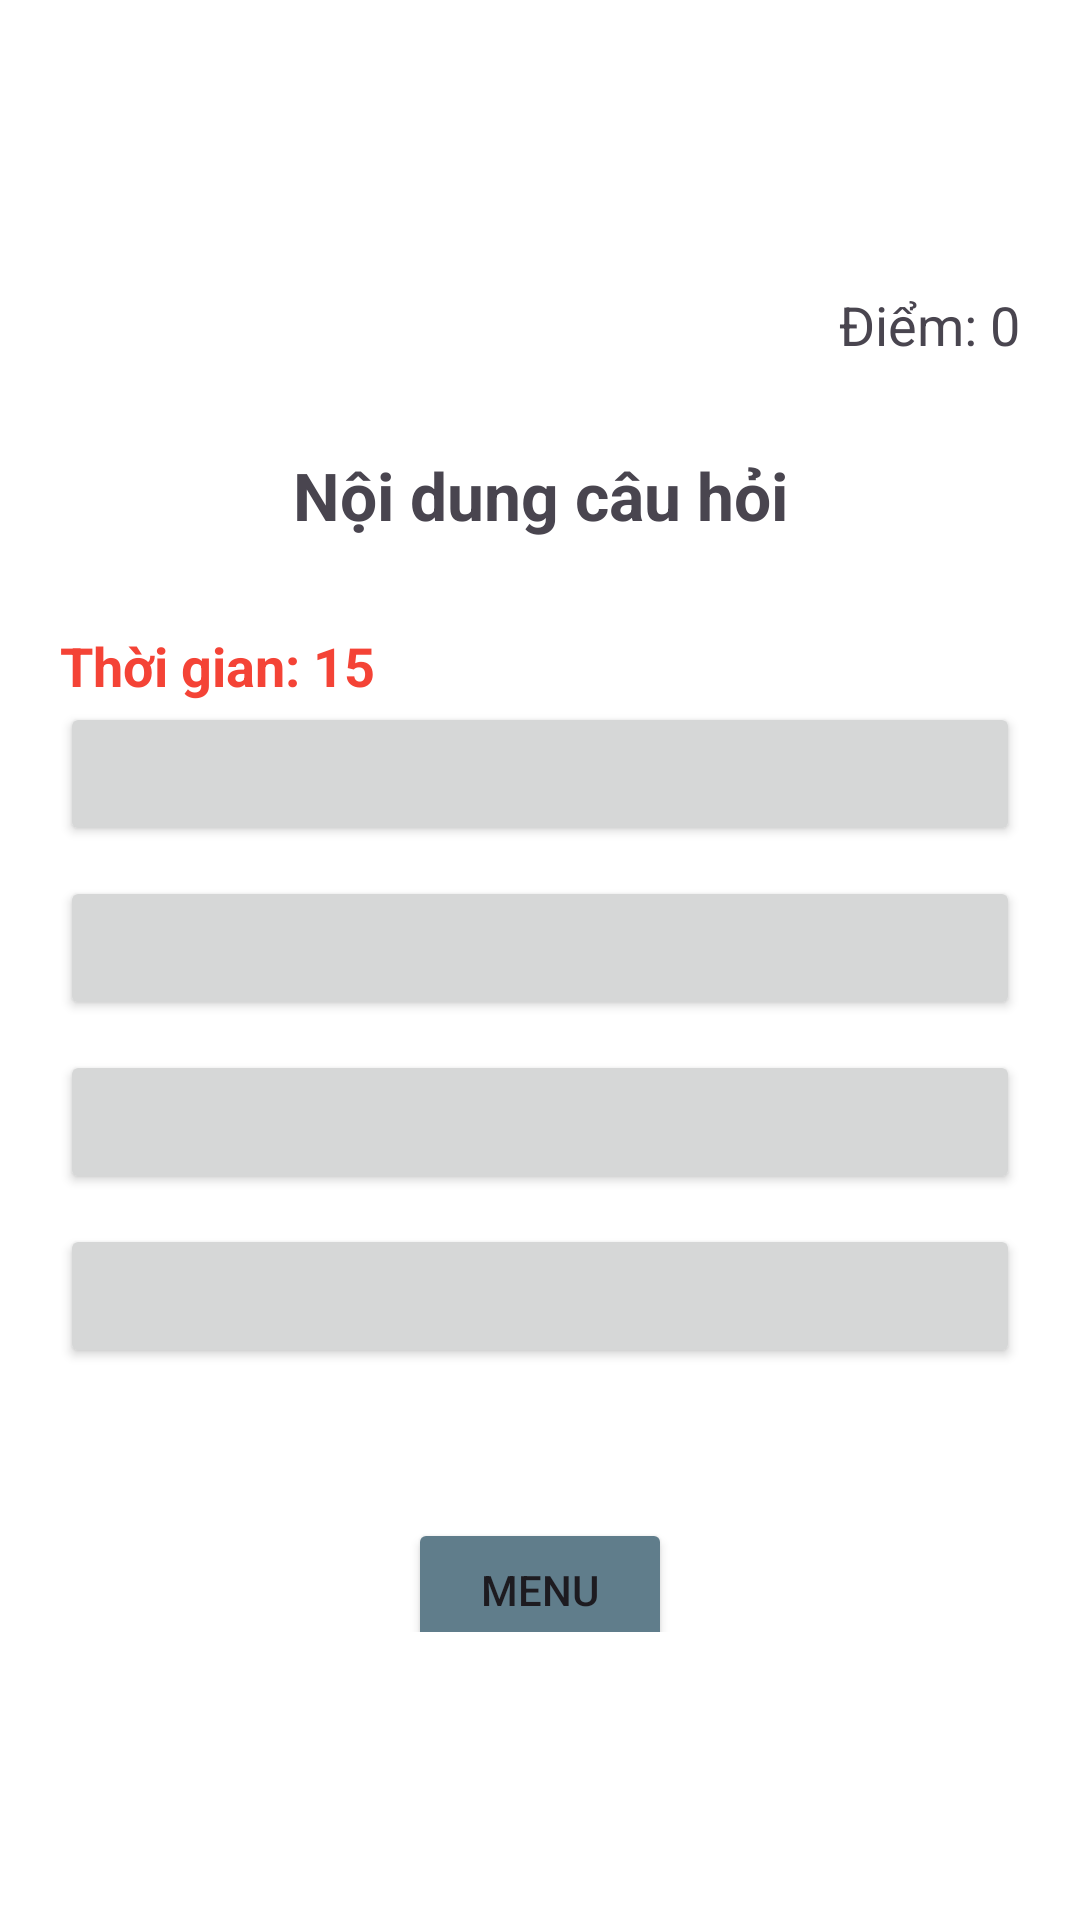

Write the Android layout XML for this screen, with the resource values it uses.
<!-- AndroidManifest.xml: application theme Theme.GameQuizz -->
<!-- res/layout/activity_game.xml -->
<?xml version="1.0" encoding="utf-8"?>
<LinearLayout xmlns:android="http://schemas.android.com/apk/res/android"
    android:layout_width="match_parent"
    android:layout_height="match_parent"
    android:orientation="vertical"
    android:padding="20dp"
    android:gravity="center"
    android:background="#FFFFFF">

    <TextView
        android:id="@+id/tvScore"
        android:layout_width="wrap_content"
        android:layout_height="wrap_content"
        android:text="Điểm: 0"
        android:textSize="18sp"
        android:layout_gravity="end" />

    <TextView
        android:id="@+id/tvQuestion"
        android:layout_width="match_parent"
        android:layout_height="wrap_content"
        android:text="Nội dung câu hỏi"
        android:textSize="22sp"
        android:textStyle="bold"
        android:gravity="center"
        android:layout_marginVertical="30dp" />

    <TextView
        android:id="@+id/tvTimer"
        android:layout_width="wrap_content"
        android:layout_height="wrap_content"
        android:text="Thời gian: 15"
        android:textSize="18sp"
        android:textColor="#F44336"
        android:textStyle="bold"
        android:layout_gravity="start" />

    <Button android:id="@+id/btnOption1" android:layout_width="match_parent" android:layout_height="wrap_content" android:layout_marginBottom="10dp" />
    <Button android:id="@+id/btnOption2" android:layout_width="match_parent" android:layout_height="wrap_content" android:layout_marginBottom="10dp" />
    <Button android:id="@+id/btnOption3" android:layout_width="match_parent" android:layout_height="wrap_content" android:layout_marginBottom="10dp" />
    <Button android:id="@+id/btnOption4" android:layout_width="match_parent" android:layout_height="wrap_content" android:layout_marginBottom="20dp" />

    <LinearLayout
        android:layout_width="match_parent"
        android:layout_height="wrap_content"
        android:orientation="horizontal"
        android:gravity="center">

        <Button
            android:id="@+id/btnGameMenu"
            android:layout_width="wrap_content"
            android:layout_height="wrap_content"
            android:text="Menu"
            android:layout_gravity="center"
            android:layout_marginTop="20dp"
            android:backgroundTint="#607D8B" />
    </LinearLayout>
</LinearLayout>
<!-- resources referenced by this layout -->
<resources>
  <style name="Theme.GameQuizz" parent="Base.Theme.GameQuizz" />
  <style name="Base.Theme.GameQuizz" parent="Theme.Material3.DayNight.NoActionBar">
          
          
      </style>
</resources>
